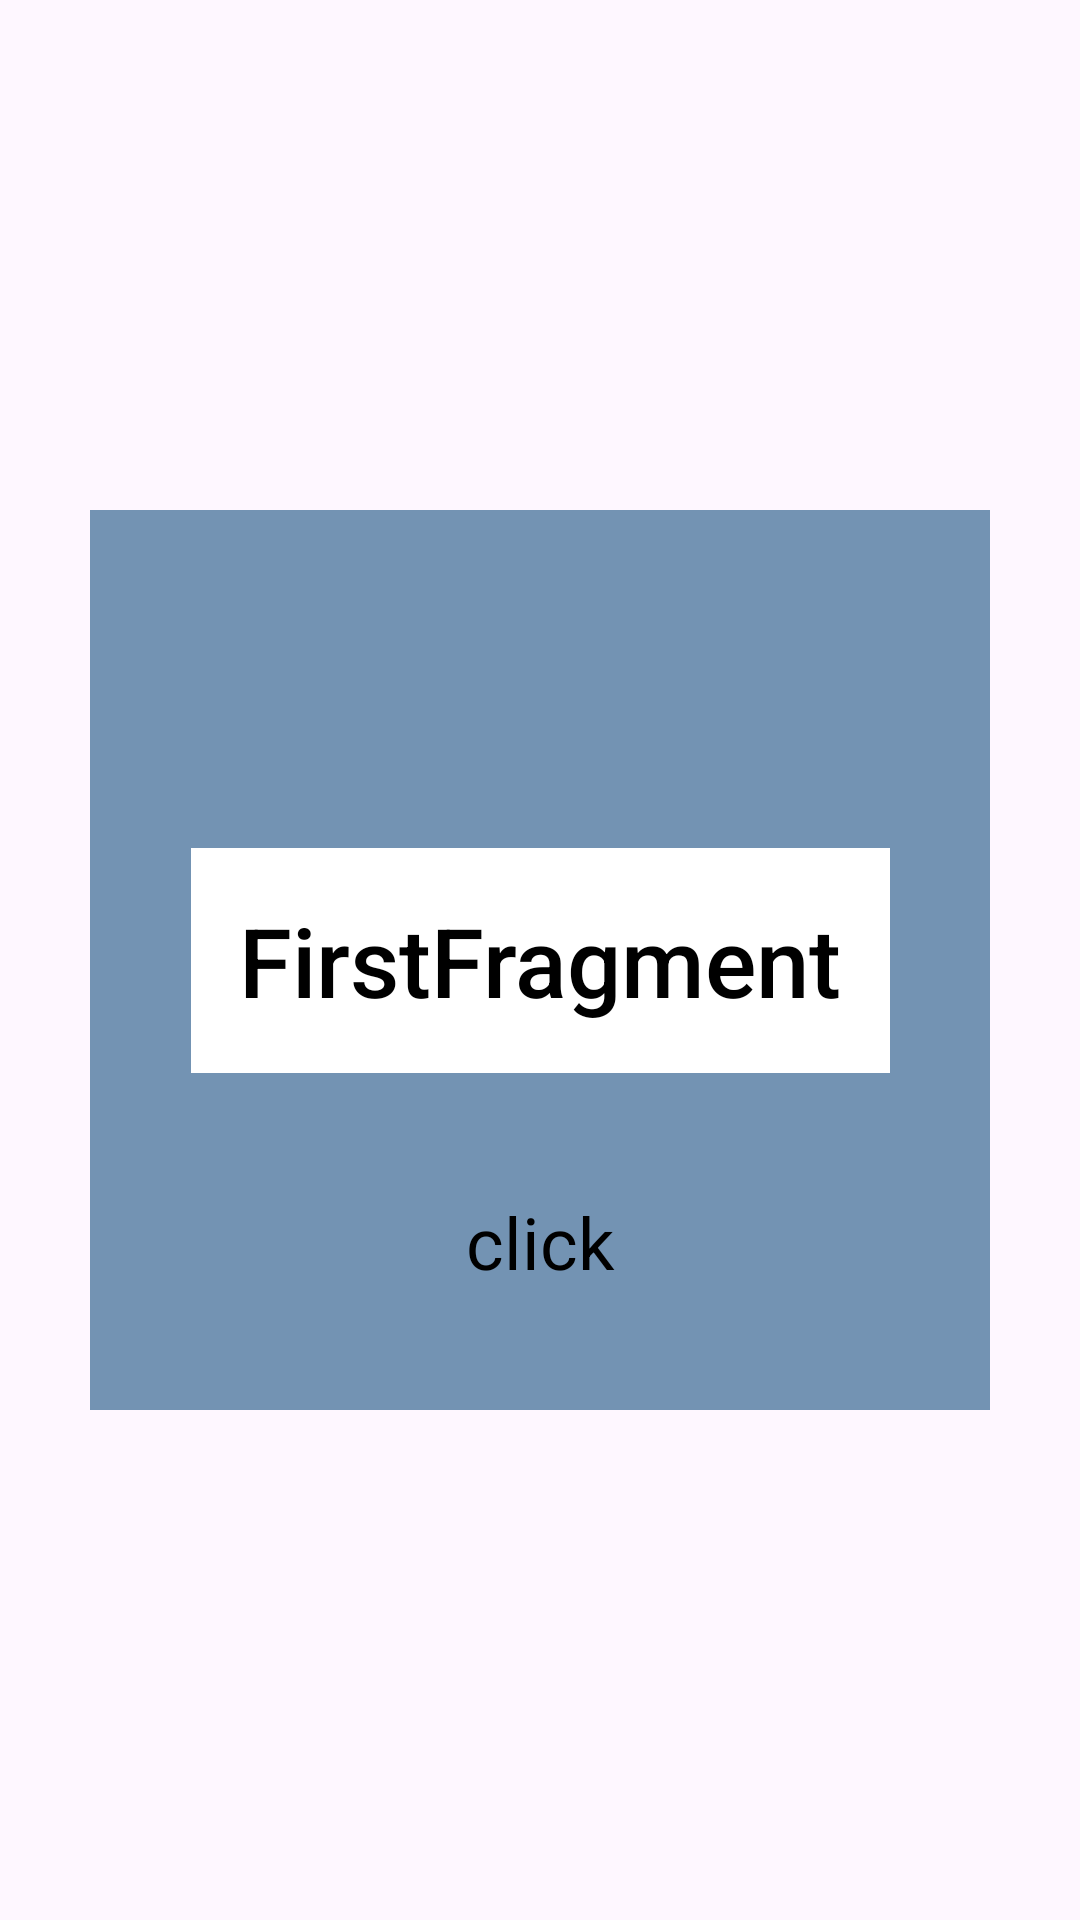

Reconstruct the res/layout file that produces this screen, plus the resources it refers to.
<!-- AndroidManifest.xml: application theme Theme.PBFragmentSharedElement -->
<!-- res/layout/fragment_first.xml -->
<?xml version="1.0" encoding="utf-8"?>
<androidx.constraintlayout.widget.ConstraintLayout xmlns:android="http://schemas.android.com/apk/res/android"
    xmlns:app="http://schemas.android.com/apk/res-auto"
    xmlns:tools="http://schemas.android.com/tools"
    android:id="@+id/linearLayout"
    android:layout_width="match_parent"
    android:layout_height="match_parent"
    android:orientation="vertical"
    tools:context=".FirstFragment">

    <View
        android:id="@+id/box"
        android:transitionName="main_fragment_box"
        android:layout_width="300dp"
        android:layout_height="300dp"
        android:background="#7393B3"
        app:layout_constraintBottom_toBottomOf="parent"
        app:layout_constraintEnd_toEndOf="parent"
        app:layout_constraintStart_toStartOf="parent"
        app:layout_constraintTop_toTopOf="parent" />

    <TextView
        android:id="@+id/textView"
        android:layout_width="wrap_content"
        android:layout_height="wrap_content"
        android:background="@color/white"
        android:fontFamily="sans-serif-medium"
        android:padding="16dp"
        android:text="FirstFragment"
        android:textColor="@color/black"
        android:textSize="32sp"
        app:layout_constraintBottom_toBottomOf="parent"
        app:layout_constraintEnd_toEndOf="parent"
        app:layout_constraintStart_toStartOf="parent"
        app:layout_constraintTop_toTopOf="parent" />

    <TextView
        android:id="@+id/textView2"
        android:layout_width="wrap_content"
        android:layout_height="wrap_content"
        android:fontFamily="sans-serif"
        android:padding="4dp"
        android:text="click"
        android:textColor="@color/black"
        android:textSize="24sp"
        app:layout_constraintBottom_toBottomOf="@+id/box"
        app:layout_constraintEnd_toEndOf="parent"
        app:layout_constraintStart_toStartOf="parent"
        app:layout_constraintTop_toBottomOf="@+id/textView"/>

</androidx.constraintlayout.widget.ConstraintLayout>
<!-- resources referenced by this layout -->
<resources>
  <style name="Theme.PBFragmentSharedElement" parent="Base.Theme.PBFragmentSharedElement" />
  <style name="Base.Theme.PBFragmentSharedElement" parent="Theme.Material3.DayNight.NoActionBar">
          
          
      </style>
  <!-- not gathered from this repository: default colours our renderer supplied (Android Studio template values) -->
  <color name="black">#FF000000</color>
  <color name="white">#FFFFFFFF</color>
</resources>
